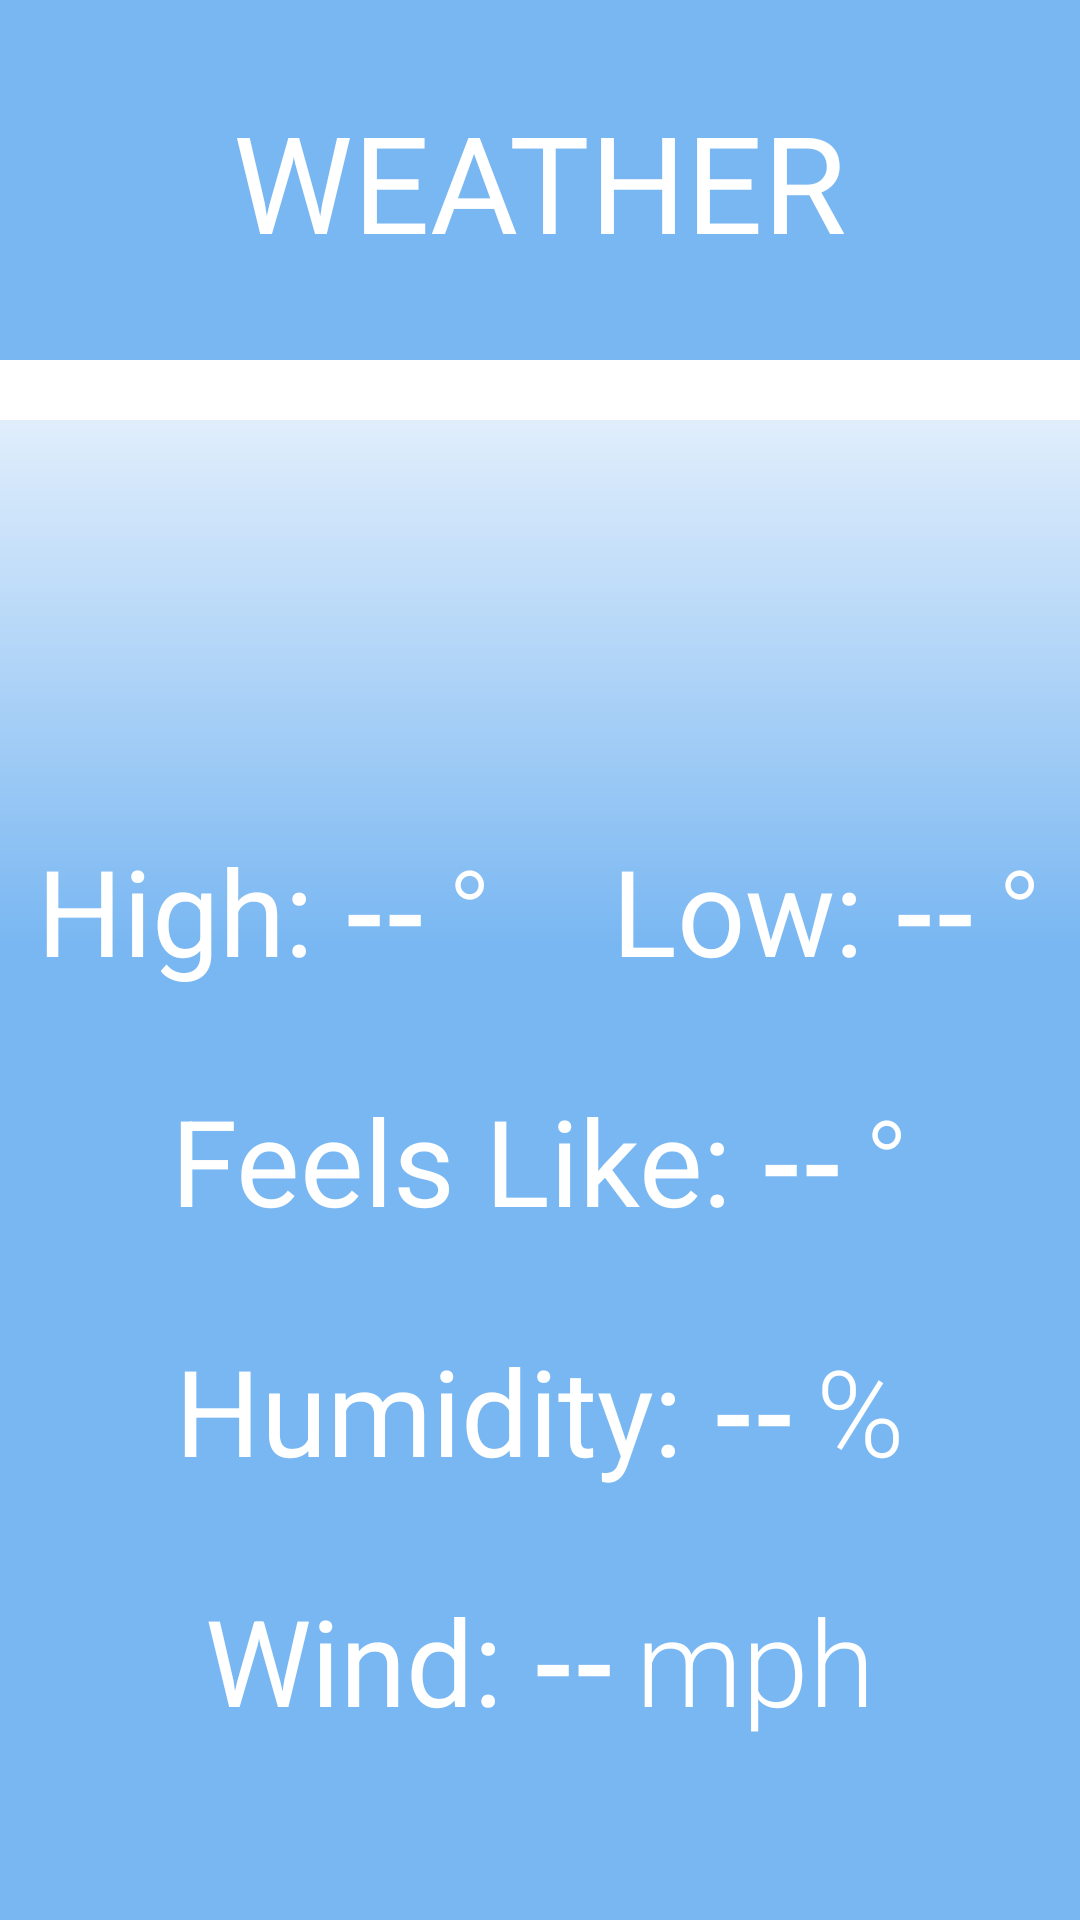

The Android layout XML behind this screen, and the referenced resources:
<!-- AndroidManifest.xml: application theme Theme.LYFR -->
<!-- res/layout/fragment_weather.xml -->
<?xml version="1.0" encoding="utf-8"?>
<androidx.constraintlayout.widget.ConstraintLayout xmlns:android="http://schemas.android.com/apk/res/android"
    xmlns:app="http://schemas.android.com/apk/res-auto"
    xmlns:tools="http://schemas.android.com/tools"
    android:layout_width="match_parent"
    android:layout_height="match_parent"
    tools:context=".WeatherActivity">

    <androidx.appcompat.widget.Toolbar
        android:id="@+id/toolbar"
        android:layout_width="match_parent"
        android:layout_height="120dp"
        android:background="@color/WEATHER_blue"
        android:minHeight="?attr/actionBarSize"
        android:theme="?attr/actionBarTheme"
        app:layout_constraintTop_toTopOf="parent"
        tools:layout_editor_absoluteX="0dp"
        tools:visibility="visible" />

    <TextView
        android:id="@+id/tvWeather"
        android:layout_width="wrap_content"
        android:layout_height="wrap_content"
        android:fontFamily="@font/raleway_bold"
        android:gravity="center_vertical"
        android:text="@string/tvWeather"
        android:textColor="@color/white"
        android:textSize="45sp"
        app:layout_constraintBottom_toBottomOf="@+id/toolbar"
        app:layout_constraintEnd_toEndOf="@+id/toolbar"
        app:layout_constraintStart_toStartOf="parent"
        app:layout_constraintTop_toTopOf="parent"
        app:layout_constraintVertical_bias="0.507" />

    <TextView
        android:id="@+id/tvCityName"
        android:layout_width="match_parent"
        android:layout_height="wrap_content"
        android:fontFamily="@font/raleway_bold"
        android:gravity="center"
        android:textColor="#FF5A5A5A"
        android:textSize="35sp"
        app:layout_constraintBottom_toTopOf="@id/trTEMPicon"
        app:layout_constraintEnd_toEndOf="parent"
        app:layout_constraintHorizontal_bias="0.0"
        app:layout_constraintStart_toStartOf="parent"
        app:layout_constraintTop_toBottomOf="@+id/toolbar"
        app:layout_constraintVertical_chainStyle="spread" />

    <TableRow
        android:id="@+id/trTEMPicon"
        android:layout_width="match_parent"
        android:layout_height="wrap_content"
        android:gravity="center"
        app:layout_constraintBottom_toTopOf="@id/trWeatherCondition"
        app:layout_constraintTop_toBottomOf="@id/tvCityName">

        <TextView
            android:id="@+id/tvTemperature"
            android:layout_width="wrap_content"
            android:layout_height="wrap_content"
            android:fontFamily="sans-serif"
            android:gravity="center"
            android:textColor="#FF5A5A5A"
            android:textSize="120sp" />

        <ImageView
            android:id="@+id/weatherIcon"
            android:layout_width="180dp"
            android:layout_height="180dp"
            android:layout_marginLeft="40dp"
            app:srcCompat="?attr/listChoiceBackgroundIndicator" />
    </TableRow>

    <ImageView
        android:id="@+id/imageView5"
        android:layout_width="906dp"
        android:layout_height="500dp"
        android:scaleType="fitXY"
        app:layout_constraintBottom_toBottomOf="@+id/trWind"
        app:srcCompat="@drawable/rectangle_37" />

    <TableRow
        android:id="@+id/trWeatherCondition"
        android:layout_width="match_parent"
        android:layout_height="wrap_content"
        android:gravity="center"
        android:paddingTop="20dp"
        android:paddingBottom="20dp"
        app:layout_constraintBottom_toTopOf="@id/trHighLow">

        <TextView
            android:id="@+id/tvWeatherCondition"
            android:layout_width="wrap_content"
            android:layout_height="wrap_content"
            android:fontFamily="sans-serif-medium"
            android:gravity="right|center_vertical"
            android:textColor="#FF5A5A5A"
            android:textSize="45sp" />

    </TableRow>

    <TableRow
        android:id="@+id/trHighLow"
        android:layout_width="match_parent"
        android:layout_height="wrap_content"
        android:gravity="center"
        android:paddingTop="15dp"
        android:paddingBottom="15dp"
        app:layout_constraintBottom_toTopOf="@+id/trFeelsLike"
        app:layout_constraintStart_toStartOf="parent">

        <TextView
            android:id="@+id/tvHIGH"
            android:layout_width="wrap_content"
            android:layout_height="wrap_content"
            android:fontFamily="sans-serif"
            android:text="@string/tvHIGH"
            android:textColor="@color/white"
            android:textSize="40sp" />

        <TextView
            android:id="@+id/tvHIGHtemp"
            android:layout_width="wrap_content"
            android:layout_height="wrap_content"
            android:layout_marginLeft="10dp"
            android:fontFamily="sans-serif-medium"
            android:text="--"
            android:textColor="@color/white"
            android:textSize="40sp" />

        <TextView
            android:layout_width="wrap_content"
            android:layout_height="wrap_content"
            android:layout_marginStart="7dp"
            android:fontFamily="sans-serif-light"
            android:text="@string/tvDegrees"
            android:textColor="@color/white"
            android:textSize="40sp" />


        <TextView
            android:id="@+id/tvLOW"
            android:layout_width="wrap_content"
            android:layout_height="wrap_content"
            android:layout_marginStart="40dp"
            android:fontFamily="sans-serif"
            android:text="@string/tvLOW"
            android:textColor="@color/white"
            android:textSize="40sp" />

        <TextView
            android:id="@+id/tvLowtemp"
            android:layout_width="wrap_content"
            android:layout_height="wrap_content"
            android:layout_marginLeft="10dp"
            android:fontFamily="sans-serif-medium"
            android:gravity="right|center_vertical"
            android:text="--"
            android:textColor="@color/white"
            android:textSize="40sp" />

        <TextView
            android:layout_width="wrap_content"
            android:layout_height="wrap_content"
            android:layout_marginStart="7dp"
            android:fontFamily="sans-serif-light"
            android:text="@string/tvDegrees"
            android:textColor="@color/white"
            android:textSize="40sp" />

    </TableRow>

    <TableRow
        android:id="@+id/trFeelsLike"
        android:layout_width="match_parent"
        android:layout_height="wrap_content"
        android:gravity="center"
        android:paddingTop="15dp"
        android:paddingBottom="15dp"
        app:layout_constraintBottom_toTopOf="@+id/trHumidity">

        <TextView
            android:id="@+id/tvFeelsLike"
            android:layout_width="wrap_content"
            android:layout_height="wrap_content"
            android:fontFamily="sans-serif"
            android:gravity="right|center_vertical"
            android:text="@string/tvFeelsLike"
            android:textColor="@color/white"
            android:textSize="40sp" />

        <TextView
            android:id="@+id/tvFeelsLikeTemp"
            android:layout_width="wrap_content"
            android:layout_height="wrap_content"
            android:layout_marginStart="10dp"
            android:fontFamily="sans-serif-medium"
            android:gravity="right|center_vertical"
            android:text="--"
            android:textColor="@color/white"
            android:textSize="40sp" />

        <TextView
            android:layout_width="wrap_content"
            android:layout_height="wrap_content"
            android:layout_marginStart="7dp"
            android:fontFamily="sans-serif-light"
            android:text="@string/tvDegrees"
            android:textColor="@color/white"
            android:textSize="40sp" />

    </TableRow>

    <TableRow
        android:id="@+id/trHumidity"
        android:layout_width="match_parent"
        android:layout_height="wrap_content"
        android:gravity="center"
        android:paddingTop="15dp"
        android:paddingBottom="15dp"
        app:layout_constraintBottom_toTopOf="@+id/trWind"
        app:layout_constraintStart_toStartOf="parent">

        <TextView
            android:id="@+id/tvHumidity"
            android:layout_width="wrap_content"
            android:layout_height="wrap_content"
            android:fontFamily="sans-serif"
            android:gravity="right|center_vertical"
            android:text="@string/tvHumidity"
            android:textColor="@color/white"
            android:textSize="40sp" />

        <TextView
            android:id="@+id/tvHumidityPercent"
            android:layout_width="wrap_content"
            android:layout_height="wrap_content"
            android:layout_marginStart="10dp"
            android:fontFamily="sans-serif-medium"
            android:gravity="right|center_vertical"
            android:text="--"
            android:textColor="@color/white"
            android:textSize="40sp" />

        <TextView
            android:id="@+id/tvPercent"
            android:layout_width="wrap_content"
            android:layout_height="wrap_content"
            android:layout_marginStart="7dp"
            android:fontFamily="sans-serif-light"
            android:text="%"
            android:textColor="@color/white"
            android:textSize="40sp" />

    </TableRow>

    <TableRow
        android:id="@+id/trWind"
        android:layout_width="match_parent"
        android:layout_height="wrap_content"
        android:gravity="center"
        android:paddingTop="15dp"
        android:paddingBottom="60dp"
        app:layout_constraintBottom_toBottomOf="parent">

        <TextView
            android:id="@+id/tvWind"
            android:layout_width="wrap_content"
            android:layout_height="wrap_content"
            android:fontFamily="sans-serif"
            android:gravity="right|center_vertical"
            android:text="@string/tvWind"
            android:textColor="@color/white"
            android:textSize="40sp" />

        <TextView
            android:id="@+id/tvWindSpeed"
            android:layout_width="wrap_content"
            android:layout_height="wrap_content"
            android:layout_marginStart="10dp"
            android:fontFamily="sans-serif-medium"
            android:gravity="right|center_vertical"
            android:text="--"
            android:textColor="@color/white"
            android:textSize="40sp" />

        <TextView
            android:id="@+id/tvMPH"
            android:layout_width="wrap_content"
            android:layout_height="wrap_content"
            android:layout_marginStart="7dp"
            android:fontFamily="sans-serif-light"
            android:text="mph"
            android:textColor="@color/white"
            android:textSize="40sp" />

    </TableRow>

</androidx.constraintlayout.widget.ConstraintLayout>
<!-- resources referenced by this layout -->
<resources>
  <color name="WEATHER_blue">#FF79B7F2</color>
  <color name="white">#FFFFFFFF</color>
  <!-- drawable rectangle_37 (drawable) -->
  <?xml version="1.0" encoding="utf-8"?>
  <vector
      xmlns:android="http://schemas.android.com/apk/res/android"
      xmlns:aapt="http://schemas.android.com/aapt"
      android:width="360dp"
      android:height="338dp"
      android:viewportWidth="360"
      android:viewportHeight="338"
      >
  
      <group>
  
          <clip-path
              android:pathData="M0 0H360V338H0V0Z"
              />
  
          <group
              android:translateX="1"
              android:translateY="0"
              android:pivotX="180"
              android:pivotY="169"
              android:scaleX="2"
              android:scaleY="2"
              android:rotation="90"
              >
  
              <path
                  android:pathData="M0 0V338H360V0"
                  >
  
                  <aapt:attr name="android:fillColor">
  
                      <gradient
                          android:type="linear"
                          android:startX="90"
                          android:startY="169"
                          android:endX="270"
                          android:endY="169"
                          >
  
                          <item
                              android:color="#EAF3FD"
                              android:offset="0"
                              />
  
                          <item
                              android:color="#79B7F2"
                              android:offset="0.359"
                              />
  
                      </gradient>
  
                  </aapt:attr>
  
              </path>
  
          </group>
  
      </group>
  
  </vector>
  <string name="tvDegrees">°</string>
  <string name="tvFeelsLike">Feels Like:</string>
  <string name="tvHIGH">High:</string>
  <string name="tvHumidity">Humidity:</string>
  <string name="tvLOW">Low:</string>
  <string name="tvWeather">WEATHER</string>
  <string name="tvWind">Wind:</string>
  <style name="Theme.LYFR" parent="Theme.MaterialComponents.DayNight.NoActionBar">
          
          <item name="colorPrimary">@color/purple_500</item>
          <item name="colorPrimaryVariant">@color/purple_700</item>
          <item name="colorOnPrimary">@color/white</item>
          
          <item name="colorSecondary">@color/teal_200</item>
          <item name="colorSecondaryVariant">@color/teal_700</item>
          <item name="colorOnSecondary">@color/black</item>
          
          <item name="android:statusBarColor" tools:targetApi="l">?attr/colorPrimaryVariant</item>
          
      </style>
  <color name="purple_500">#FF7879F1</color>
  <color name="purple_700">#FF3700B3</color>
  <color name="teal_200">#FF03DAC5</color>
  <color name="teal_700">#FF018786</color>
  <color name="black">#FF000000</color>
</resources>
